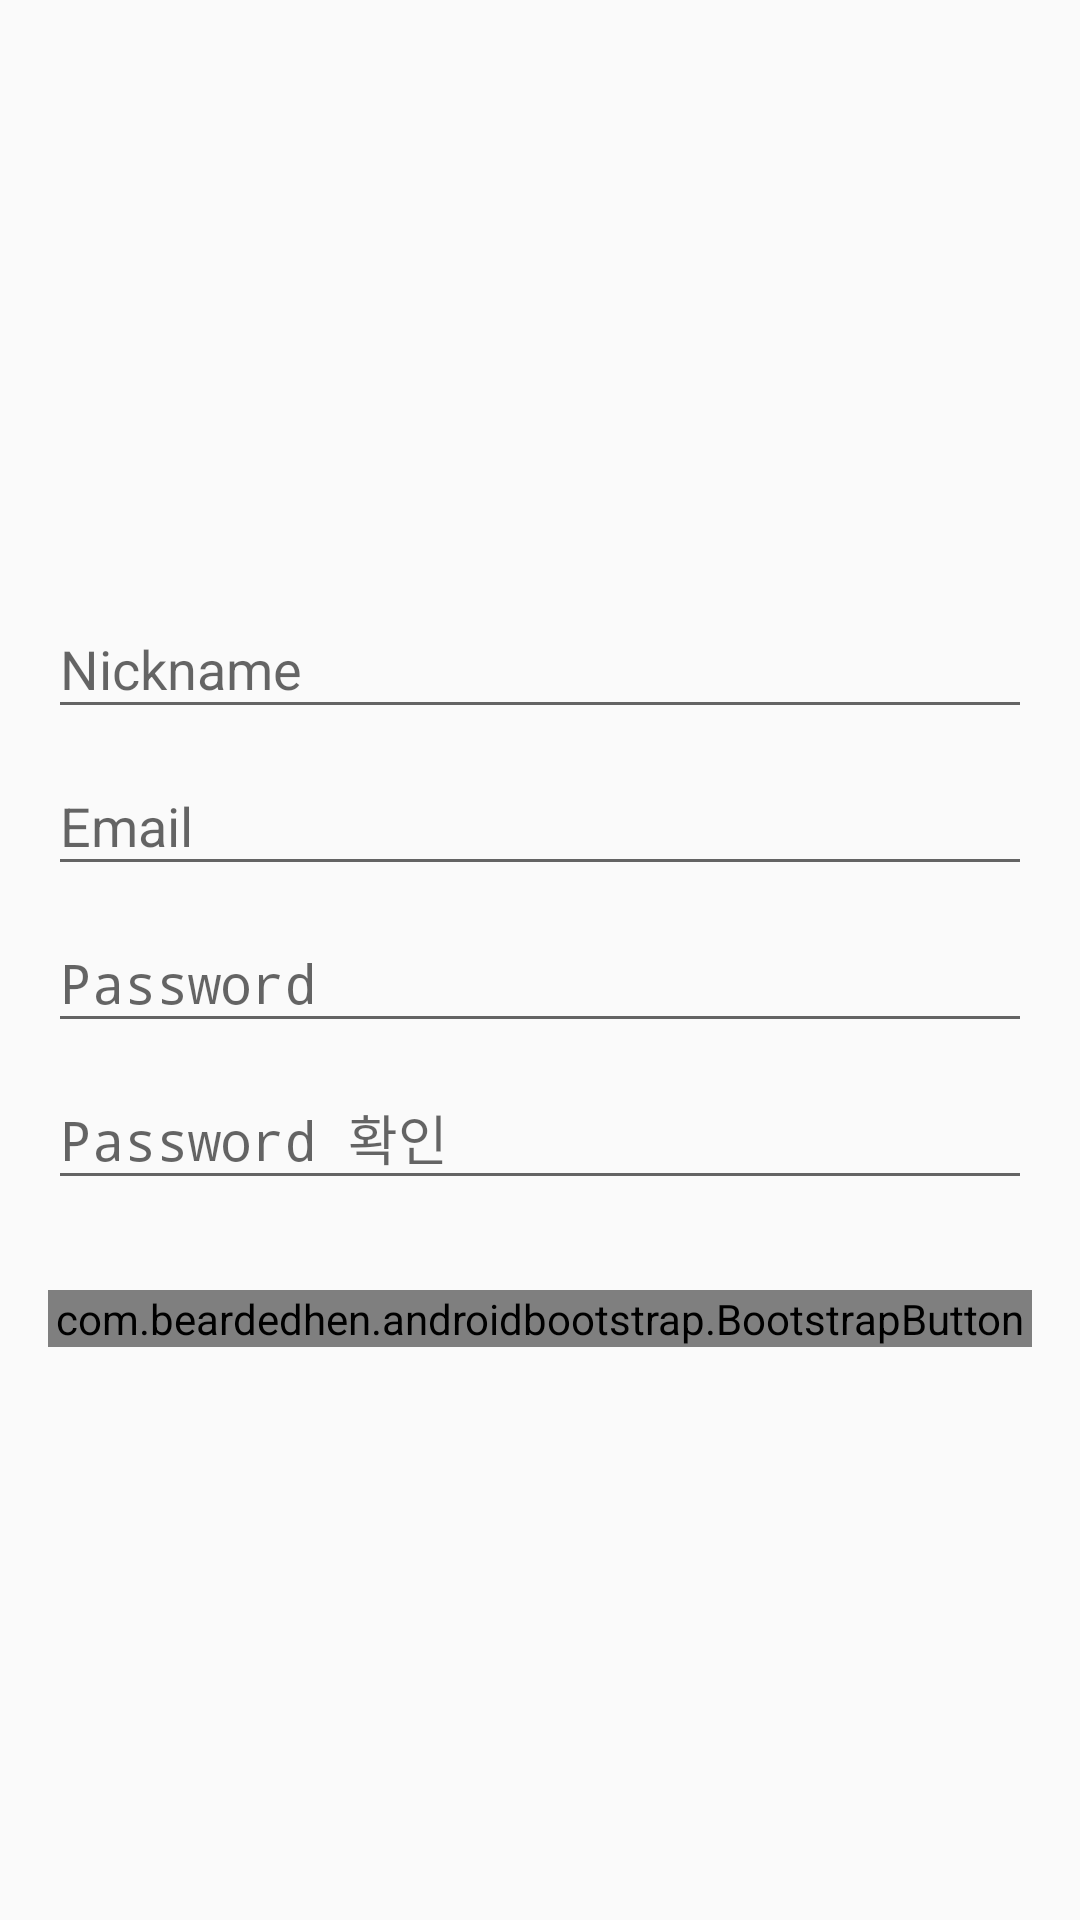

Produce the Android XML layout that renders to this screen, including the resource entries it uses.
<!-- AndroidManifest.xml: application theme AppTheme -->
<!-- res/layout/activity_sign_up.xml -->
<?xml version="1.0" encoding="utf-8"?>
<LinearLayout xmlns:android="http://schemas.android.com/apk/res/android"
    xmlns:app="http://schemas.android.com/apk/res-auto"
    android:layout_width="match_parent"
    android:layout_height="match_parent"
    android:gravity="center"
    android:orientation="vertical"
    android:padding="16dp">

    <android.support.design.widget.TextInputLayout
        android:layout_width="match_parent"
        android:layout_height="wrap_content"
        app:hintAnimationEnabled="false">

        <EditText
            android:id="@+id/edit_nickname"
            android:layout_width="match_parent"
            android:layout_height="wrap_content"
            android:hint="Nickname" />
    </android.support.design.widget.TextInputLayout>

    <android.support.design.widget.TextInputLayout
        android:layout_width="match_parent"
        android:layout_height="wrap_content"
        app:hintAnimationEnabled="false">

        <EditText
            android:id="@+id/edit_email"
            android:layout_width="match_parent"
            android:layout_height="wrap_content"
            android:hint="Email"
            android:inputType="textEmailAddress" />
    </android.support.design.widget.TextInputLayout>

    <android.support.design.widget.TextInputLayout
        android:layout_width="match_parent"
        android:layout_height="wrap_content"
        app:hintAnimationEnabled="false">

        <EditText
            android:id="@+id/edit_password"
            android:layout_width="match_parent"
            android:layout_height="wrap_content"
            android:hint="Password"
            android:inputType="textPassword" />
    </android.support.design.widget.TextInputLayout>

    <android.support.design.widget.TextInputLayout
        android:layout_width="match_parent"
        android:layout_height="wrap_content"
        app:hintAnimationEnabled="false">

        <EditText
            android:id="@+id/edit_password_verify"
            android:layout_width="match_parent"
            android:layout_height="wrap_content"
            android:hint="Password 확인"
            android:inputType="textPassword" />
    </android.support.design.widget.TextInputLayout>

    <com.beardedhen.androidbootstrap.BootstrapButton
        android:id="@+id/btn_sign_up"
        android:layout_width="match_parent"
        android:layout_height="wrap_content"
        android:layout_marginTop="30dp"
        android:text="Sign Up" />


</LinearLayout>
<!-- resources referenced by this layout -->
<resources>
  <style name="AppTheme" parent="Theme.AppCompat.Light.DarkActionBar">
          
          <item name="colorPrimary">#2196F3</item>
          <item name="colorPrimaryDark">#2141f3</item>
          <item name="colorAccent">#a10d9f</item>
      </style>
</resources>
